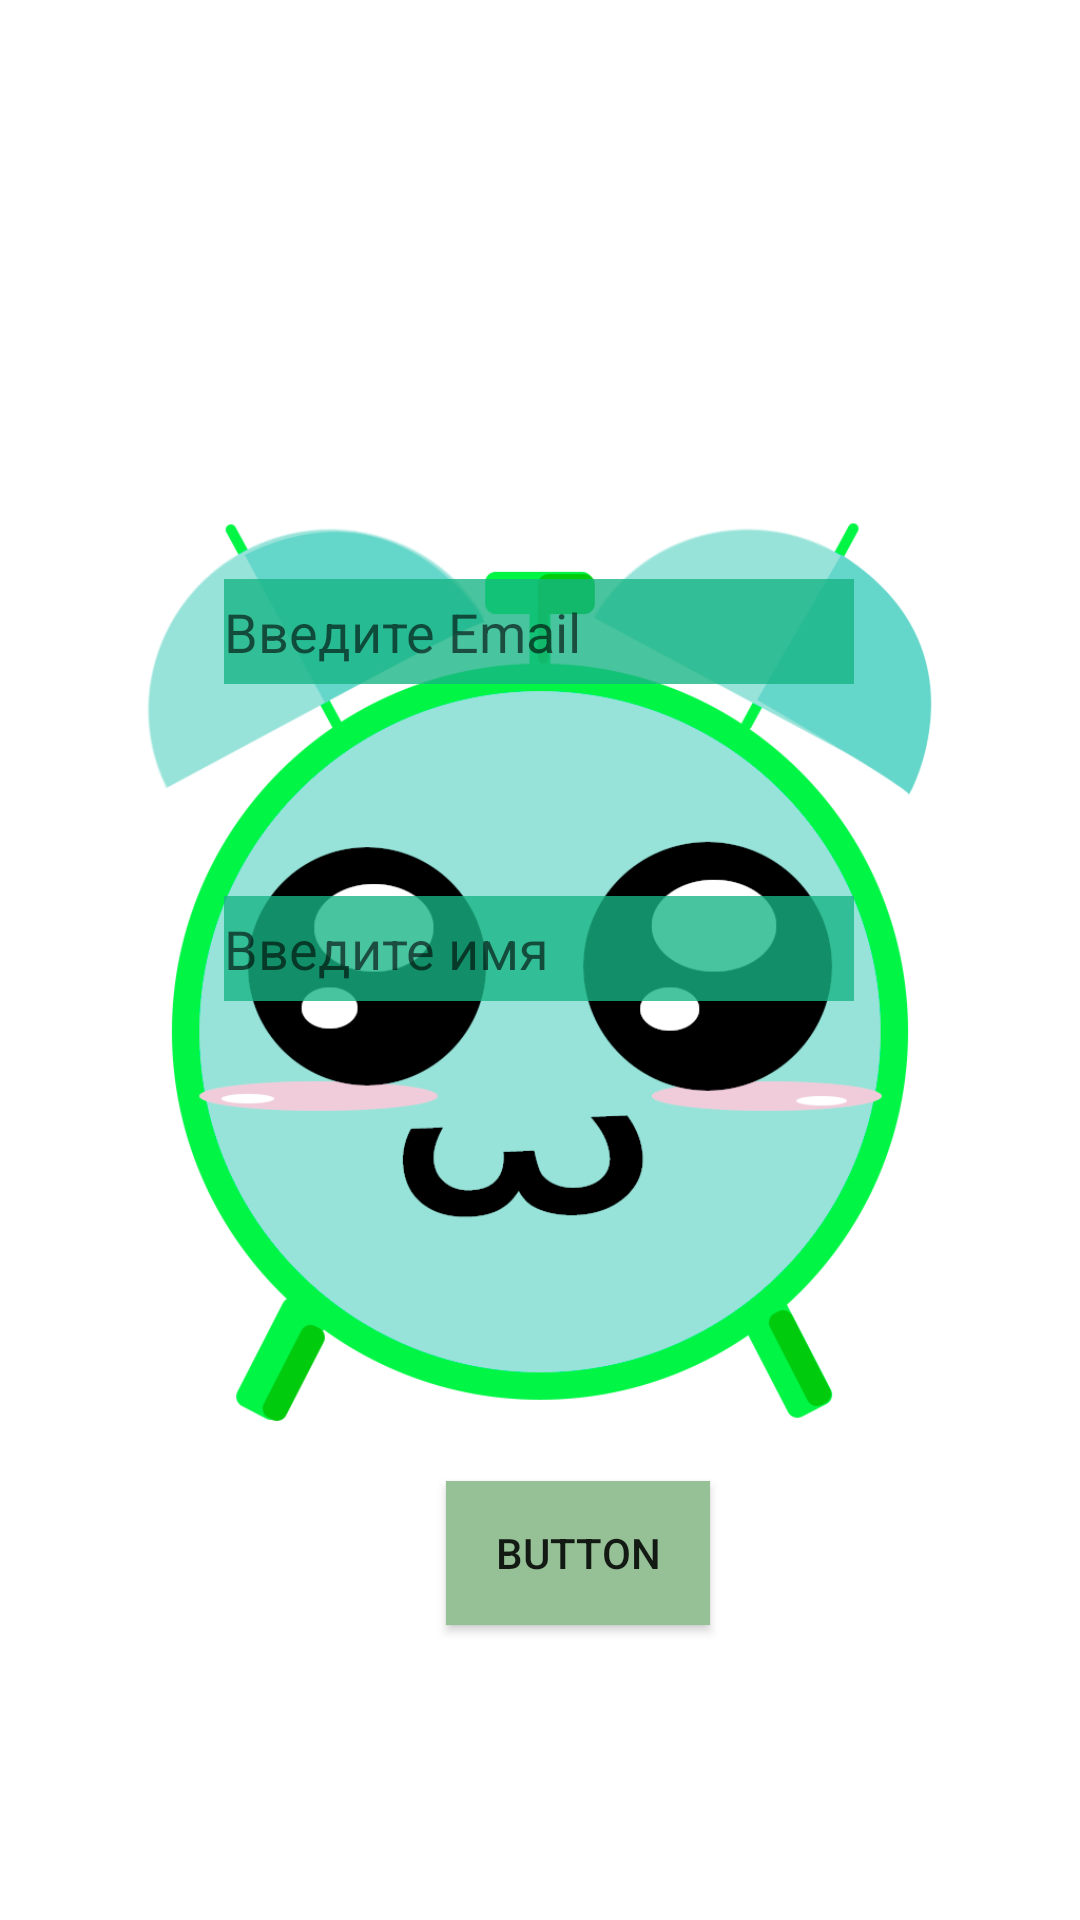

The Android layout XML behind this screen, and the referenced resources:
<!-- AndroidManifest.xml: application theme AppTheme -->
<!-- res/layout/activity_start.xml -->
<?xml version="1.0" encoding="utf-8"?>
<android.support.constraint.ConstraintLayout xmlns:android="http://schemas.android.com/apk/res/android"
    xmlns:app="http://schemas.android.com/apk/res-auto"
    xmlns:tools="http://schemas.android.com/tools"
    android:layout_width="match_parent"
    android:layout_height="match_parent"
    android:background="@android:color/background_light"
    tools:context="com.example.ytgv8b.firsttry.StartActivity">

    <ImageView
        android:id="@+id/imageView"
        android:layout_width="wrap_content"
        android:layout_height="wrap_content"
        app:layout_constraintEnd_toEndOf="parent"
        app:layout_constraintTop_toTopOf="parent"
        app:srcCompat="@mipmap/ikonka" />

    <EditText
        android:id="@+id/editText"
        android:layout_width="wrap_content"
        android:layout_height="35dp"
        android:layout_marginBottom="8dp"
        android:layout_marginEnd="85dp"
        android:layout_marginStart="84dp"
        android:layout_marginTop="193dp"
        android:background="@color/colorAccent"
        android:ems="10"
        android:hint="Введите Email"
        android:inputType="textEmailAddress"
        app:layout_constraintBottom_toBottomOf="parent"
        app:layout_constraintEnd_toEndOf="parent"
        app:layout_constraintStart_toStartOf="parent"
        app:layout_constraintTop_toTopOf="parent"
        app:layout_constraintVertical_bias="0.0" />

    <EditText
        android:id="@+id/editText2"
        android:layout_width="wrap_content"
        android:layout_height="35dp"
        android:layout_marginBottom="269dp"
        android:layout_marginEnd="85dp"
        android:layout_marginStart="84dp"
        android:layout_marginTop="33dp"
        android:background="@color/colorAccent"
        android:ems="10"
        android:hint="Введите имя"
        android:inputType="textPersonName"
        app:layout_constraintBottom_toBottomOf="parent"
        app:layout_constraintEnd_toEndOf="parent"
        app:layout_constraintStart_toStartOf="parent"
        app:layout_constraintTop_toBottomOf="@+id/editText" />

    <Button
        android:id="@+id/button2"
        android:layout_width="wrap_content"
        android:layout_height="wrap_content"
        android:layout_marginEnd="8dp"
        android:layout_marginStart="136dp"
        android:layout_marginTop="160dp"
        android:background="#FF96C095"
        android:text="Button"
        app:layout_constraintEnd_toEndOf="parent"
        app:layout_constraintHorizontal_bias="0.1"
        app:layout_constraintStart_toStartOf="parent"
        app:layout_constraintTop_toBottomOf="@+id/editText2" />

</android.support.constraint.ConstraintLayout>
<!-- resources referenced by this layout -->
<resources>
  <color name="colorAccent">#c917b485</color>
  <!-- mipmap ikonka: png bitmap (mipmap-hdpi, 83348 bytes) -->
  <style name="AppTheme" parent="Theme.AppCompat.Light.NoActionBar">
          
          <item name="colorPrimary">@android:color/holo_green_light</item>
          <item name="colorPrimaryDark">@android:color/holo_green_dark</item>
          <item name="colorAccent">#ffffff</item>
      </style>
</resources>
